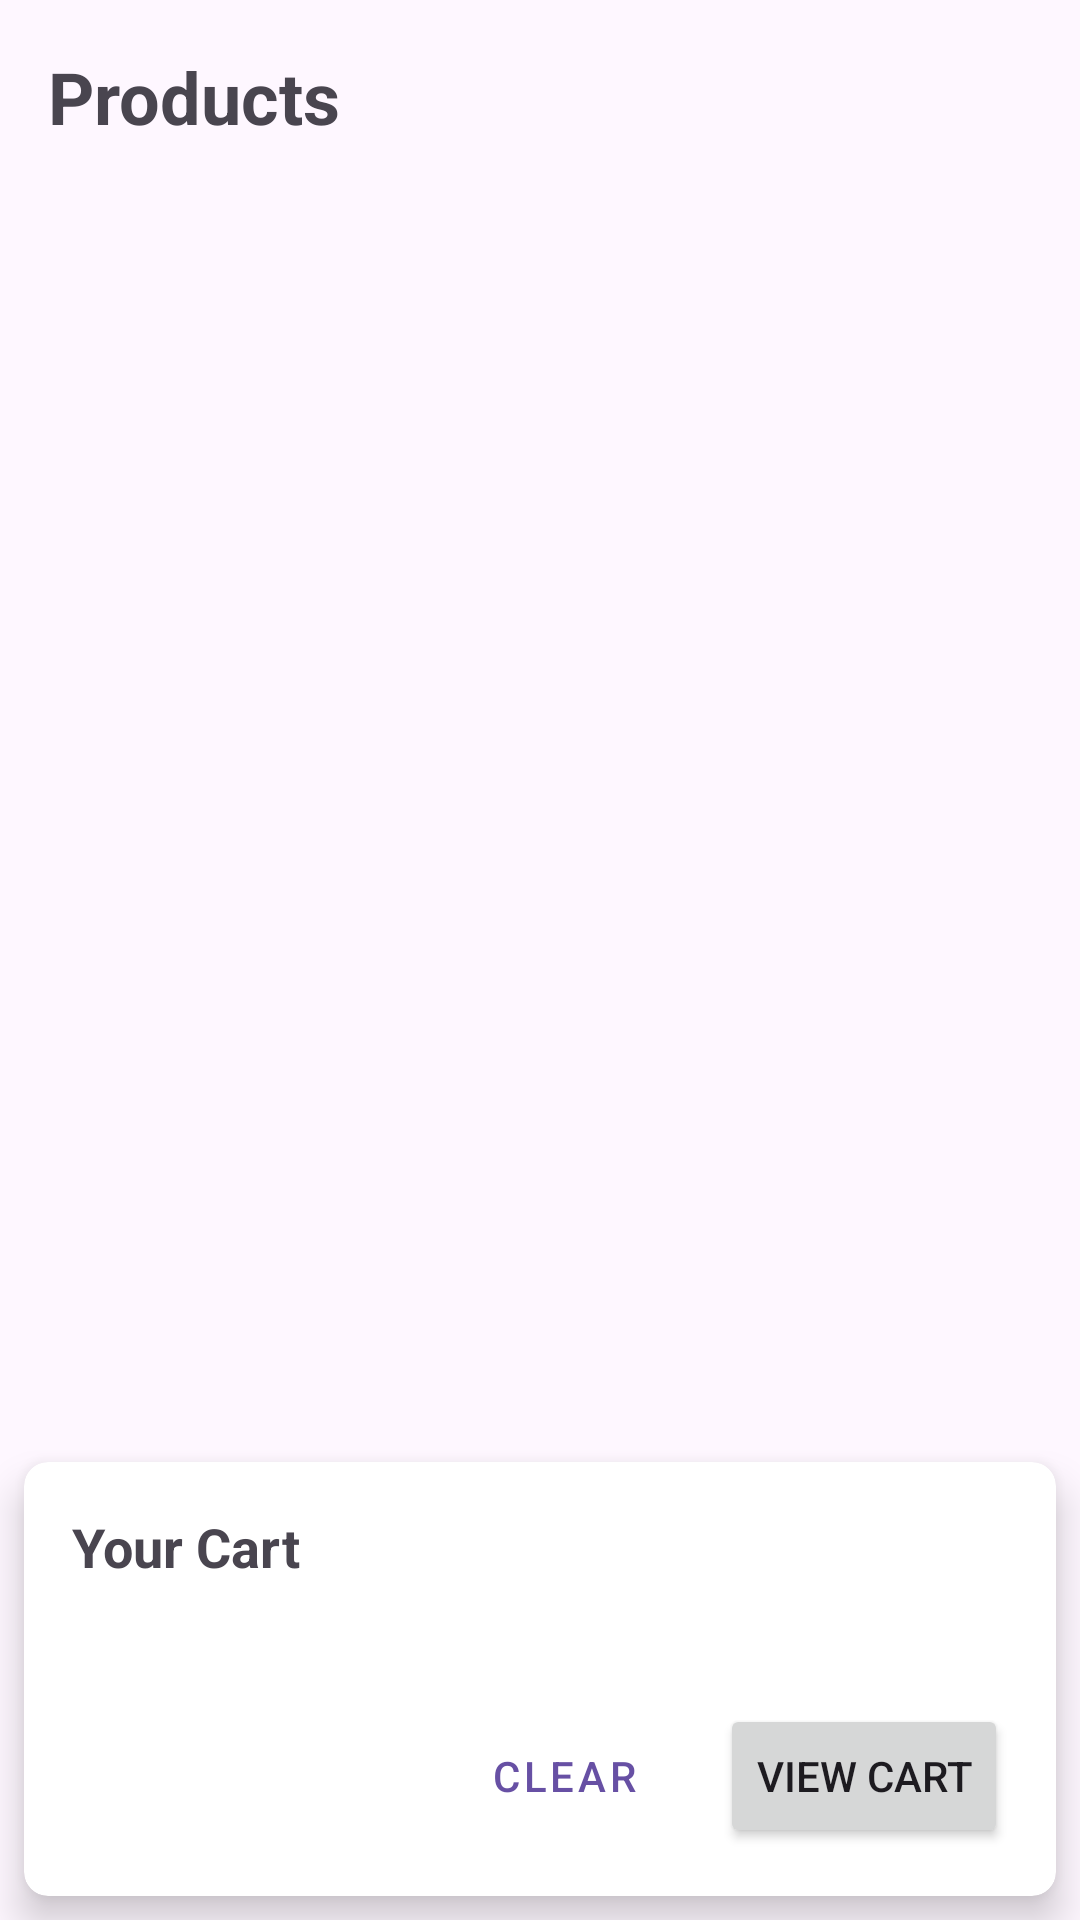

The Android layout XML behind this screen, and the referenced resources:
<!-- AndroidManifest.xml: application theme Theme.Test0421 -->
<!-- res/layout/activity_main.xml -->
<?xml version="1.0" encoding="utf-8"?>
<androidx.constraintlayout.widget.ConstraintLayout xmlns:android="http://schemas.android.com/apk/res/android"
    xmlns:app="http://schemas.android.com/apk/res-auto"
    xmlns:tools="http://schemas.android.com/tools"
    android:id="@+id/main"
    android:layout_width="match_parent"
    android:layout_height="match_parent"
    tools:context=".MainActivity">

    <TextView
        android:id="@+id/products_title"
        android:layout_width="wrap_content"
        android:layout_height="wrap_content"
        android:layout_marginStart="16dp"
        android:layout_marginTop="16dp"
        android:text="Products"
        android:textSize="24sp"
        android:textStyle="bold"
        app:layout_constraintStart_toStartOf="parent"
        app:layout_constraintTop_toTopOf="parent" />

    <androidx.recyclerview.widget.RecyclerView
        android:id="@+id/products_recyclerview"
        android:layout_width="0dp"
        android:layout_height="0dp"
        android:layout_marginTop="8dp"
        app:layout_constraintBottom_toTopOf="@+id/cart_summary_card"
        app:layout_constraintEnd_toEndOf="parent"
        app:layout_constraintStart_toStartOf="parent"
        app:layout_constraintTop_toBottomOf="@+id/products_title"
        tools:listitem="@layout/item_product" />

    <androidx.cardview.widget.CardView
        android:id="@+id/cart_summary_card"
        android:layout_width="match_parent"
        android:layout_height="wrap_content"
        android:layout_marginStart="8dp"
        android:layout_marginEnd="8dp"
        android:layout_marginBottom="8dp"
        app:cardCornerRadius="8dp"
        app:cardElevation="8dp"
        app:layout_constraintBottom_toBottomOf="parent"
        app:layout_constraintEnd_toEndOf="parent"
        app:layout_constraintStart_toStartOf="parent">

        <androidx.constraintlayout.widget.ConstraintLayout
            android:layout_width="match_parent"
            android:layout_height="match_parent"
            android:padding="16dp">

            <TextView
                android:id="@+id/cart_title"
                android:layout_width="wrap_content"
                android:layout_height="wrap_content"
                android:text="Your Cart"
                android:textSize="18sp"
                android:textStyle="bold"
                app:layout_constraintStart_toStartOf="parent"
                app:layout_constraintTop_toTopOf="parent" />

            <TextView
                android:id="@+id/cart_item_count"
                android:layout_width="wrap_content"
                android:layout_height="wrap_content"
                android:layout_marginTop="8dp"
                app:layout_constraintStart_toStartOf="parent"
                app:layout_constraintTop_toBottomOf="@+id/cart_title"
                tools:text="Items: 5" />

            <TextView
                android:id="@+id/cart_total_price"
                android:layout_width="wrap_content"
                android:layout_height="wrap_content"
                android:textColor="@android:color/holo_blue_dark"
                android:textSize="18sp"
                android:textStyle="bold"
                app:layout_constraintEnd_toEndOf="parent"
                app:layout_constraintTop_toTopOf="@+id/cart_item_count"
                tools:text="Total: $199.99" />

            <Button
                android:id="@+id/view_cart_button"
                android:layout_width="wrap_content"
                android:layout_height="wrap_content"
                android:layout_marginTop="8dp"
                android:text="View Cart"
                app:layout_constraintEnd_toEndOf="parent"
                app:layout_constraintTop_toBottomOf="@+id/cart_total_price" />

            <Button
                android:id="@+id/clear_cart_button"
                style="@style/Widget.MaterialComponents.Button.OutlinedButton"
                android:layout_width="wrap_content"
                android:layout_height="wrap_content"
                android:layout_marginEnd="8dp"
                android:text="Clear"
                app:layout_constraintEnd_toStartOf="@+id/view_cart_button"
                app:layout_constraintTop_toTopOf="@+id/view_cart_button" />
        </androidx.constraintlayout.widget.ConstraintLayout>
    </androidx.cardview.widget.CardView>
</androidx.constraintlayout.widget.ConstraintLayout>
<!-- res/layout/item_product.xml (included above) -->
<?xml version="1.0" encoding="utf-8"?>
<androidx.cardview.widget.CardView xmlns:android="http://schemas.android.com/apk/res/android"
    xmlns:app="http://schemas.android.com/apk/res-auto"
    xmlns:tools="http://schemas.android.com/tools"
    android:layout_width="match_parent"
    android:layout_height="wrap_content"
    android:layout_margin="8dp"
    app:cardCornerRadius="8dp"
    app:cardElevation="4dp">

    <androidx.constraintlayout.widget.ConstraintLayout
        android:layout_width="match_parent"
        android:layout_height="wrap_content"
        android:padding="16dp">

        <TextView
            android:id="@+id/product_name"
            android:layout_width="0dp"
            android:layout_height="wrap_content"
            android:textSize="18sp"
            android:textStyle="bold"
            app:layout_constraintEnd_toEndOf="parent"
            app:layout_constraintStart_toStartOf="parent"
            app:layout_constraintTop_toTopOf="parent"
            tools:text="Product Name" />

        <TextView
            android:id="@+id/product_price"
            android:layout_width="wrap_content"
            android:layout_height="wrap_content"
            android:layout_marginTop="8dp"
            android:textColor="@android:color/holo_blue_dark"
            android:textSize="16sp"
            app:layout_constraintStart_toStartOf="parent"
            app:layout_constraintTop_toBottomOf="@+id/product_name"
            tools:text="$99.99" />

        <TextView
            android:id="@+id/product_description"
            android:layout_width="0dp"
            android:layout_height="wrap_content"
            android:layout_marginTop="8dp"
            app:layout_constraintEnd_toEndOf="parent"
            app:layout_constraintStart_toStartOf="parent"
            app:layout_constraintTop_toBottomOf="@+id/product_price"
            tools:text="Product description here" />

        <Button
            android:id="@+id/add_to_cart_button"
            android:layout_width="wrap_content"
            android:layout_height="wrap_content"
            android:layout_marginTop="8dp"
            android:text="Add to Cart"
            app:layout_constraintEnd_toEndOf="parent"
            app:layout_constraintTop_toBottomOf="@+id/product_description" />
    </androidx.constraintlayout.widget.ConstraintLayout>
</androidx.cardview.widget.CardView>
<!-- resources referenced by this layout -->
<resources>
  <style name="Theme.Test0421" parent="Base.Theme.Test0421" />
  <style name="Base.Theme.Test0421" parent="Theme.Material3.DayNight.NoActionBar">
          
          
      </style>
</resources>
